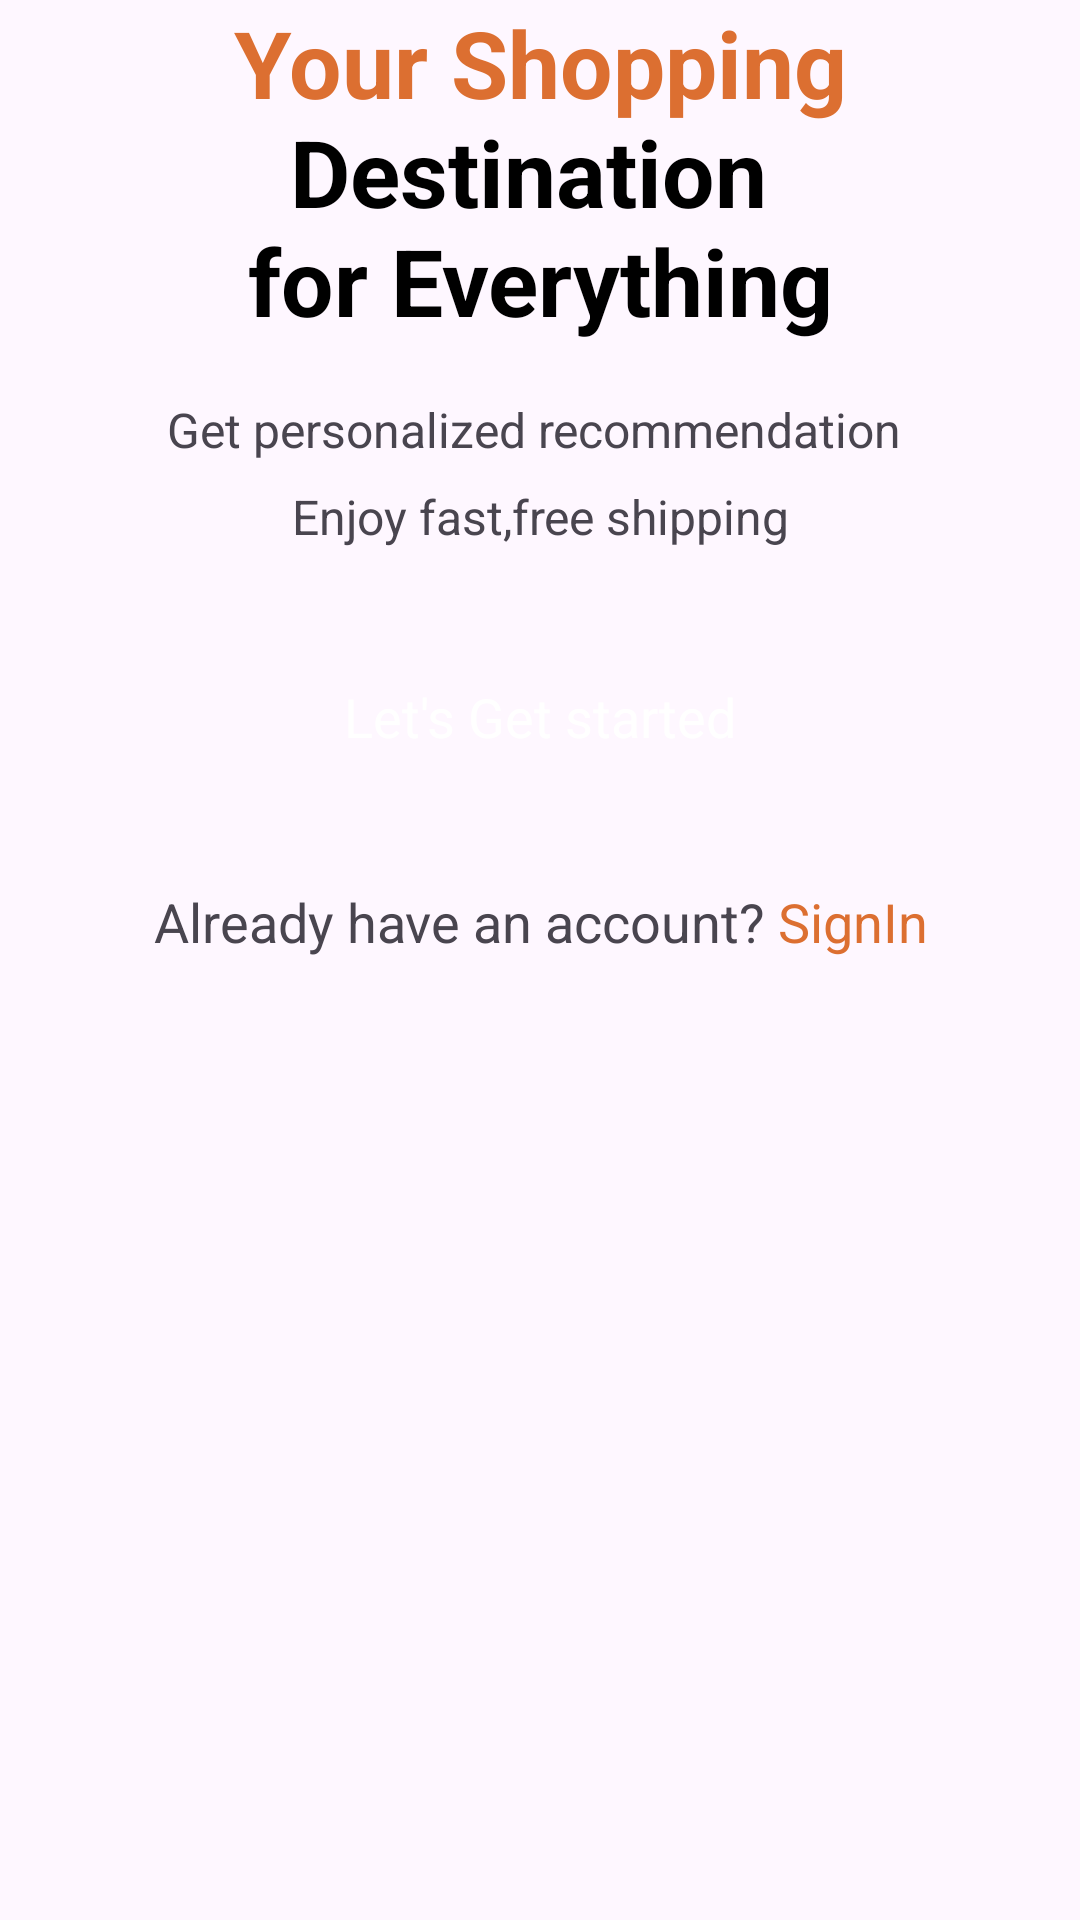

This screen was rendered from an Android layout file. Write that file and the resources it references.
<!-- AndroidManifest.xml: application theme Theme.MyApplication -->
<!-- res/layout/activity_splash.xml -->
<?xml version="1.0" encoding="utf-8"?>
<androidx.constraintlayout.widget.ConstraintLayout xmlns:android="http://schemas.android.com/apk/res/android"
    xmlns:app="http://schemas.android.com/apk/res-auto"
    xmlns:tools="http://schemas.android.com/tools"
    android:id="@+id/main"
    android:layout_width="match_parent"
    android:layout_height="match_parent"
    tools:context=".Activity.SplashActivity">

    <ScrollView
        android:layout_width="match_parent"
        android:layout_height="match_parent"
        app:layout_constraintStart_toStartOf="parent"
        app:layout_constraintTop_toTopOf="parent">

        <LinearLayout
            android:layout_width="match_parent"
            android:layout_height="wrap_content"
            android:orientation="vertical" >

            <ImageView
                android:id="@+id/imageView2"
                android:layout_width="match_parent"
                android:layout_height="wrap_content"
                app:srcCompat="@drawable/splash_pic" />

            <TextView
                android:id="@+id/textView"
                android:layout_width="match_parent"
                android:layout_height="wrap_content"
                android:text="@string/title_splash"
                android:textAlignment="center"
                android:textStyle="bold"
                android:textColor="@color/black"
                android:textSize="31sp"/>

            <TextView
                android:id="@+id/textView2"
                android:layout_width="match_parent"
                android:layout_height="wrap_content"
                android:text="@string/subtitle_splash"
                android:textAlignment="center"
                android:layout_marginTop="18sp"
                android:lineSpacingExtra="10dp"
                android:textSize="16sp"/>

            <androidx.appcompat.widget.AppCompatButton
                style="@android:style/Widget.Button"
                android:layout_margin="32dp"
                android:id="@+id/startBtn"
                android:layout_width="match_parent"
                android:layout_height="wrap_content"
                android:text="Let's Get started"
                android:background="@drawable/orange_bg"
                android:textSize="18sp"
                android:textColor="@color/white"/>

            <TextView
                android:id="@+id/textView3"
                android:layout_width="match_parent"
                android:layout_height="wrap_content"
                android:text="@string/signin"
                android:textAlignment="center"
                android:textSize="18sp"/>
        </LinearLayout>
    </ScrollView>
</androidx.constraintlayout.widget.ConstraintLayout>
<!-- resources referenced by this layout -->
<resources>
  <color name="black">#FF000000</color>
  <color name="white">#FFFFFFFF</color>
  <string name="signin">Already have an account? <font color="#dc6f31">SignIn</font> </string>
  <string name="subtitle_splash">Get personalized recommendation \nEnjoy fast,free shipping</string>
  <string name="title_splash"><font color="#dc6f31">Your Shopping</font>
   Destination \nfor Everything</string>
  <style name="Theme.MyApplication" parent="Base.Theme.MyApplication" />
  <style name="Base.Theme.MyApplication" parent="Theme.Material3.DayNight.NoActionBar">
          
          
      </style>
</resources>
